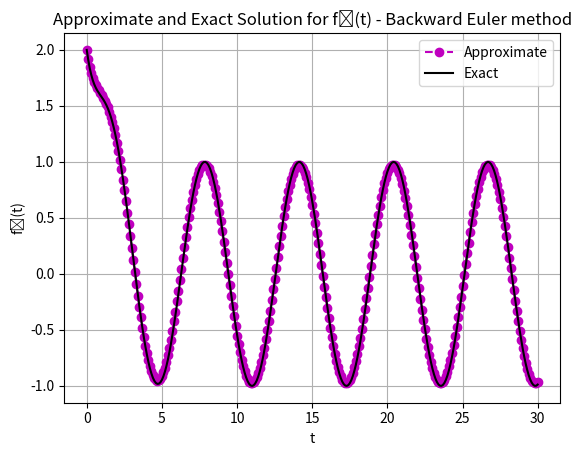
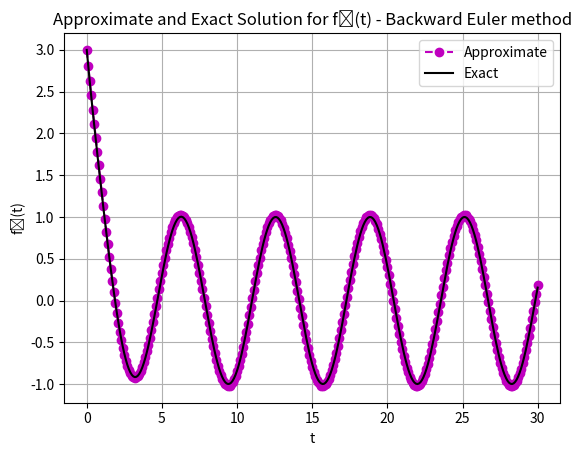

Recreate these plots in Python, in order.
import numpy as np
import matplotlib.pyplot as plt


def solve(y1_start, y2_start, t_start,t_end,N_steps):
    y = np.zeros((2, N_steps + 1))
    ht = (t_end - t_start)/N_steps
    t = np.linspace(t_start,t_end,N_steps + 1)
    I = np.eye(2)

    matrixA = np.array([[-2,1],[998,-999]])
    matrixB = np.array([2*np.sin(t), 998*(np.cos(t)-np.sin(t))])
    
    y[:,0] = [y1_start, y2_start]
    
    for i in range(0,N_steps):
        y[:,i+1] = np.linalg.inv(I-ht*matrixA)@(y[:,i]+ht*matrixB[:,i+1]) # ou np.dot(A,B)

    return y

def exact_solution(t):
    y_exact = np.zeros((2, N_steps + 1))
    y_exact[0,:] = 2*np.exp(-t) + np.sin(t)
    y_exact[1,:] = 2*np.exp(-t) + np.cos(t)
    return y_exact  
    
y1_start = 2  
y2_start = 3
t_start = 0
t_end = 30
N_steps = 300

y = solve(y1_start, y2_start, t_start,t_end,N_steps)
t = np.linspace(t_start,t_end,N_steps + 1)
y_exact = exact_solution(t)

plt.figure(0)
plt.plot(t,y[0],'mo--',label='Approximate')
plt.plot(t,y_exact[0],'k',label='Exact')
plt.xlabel('t')
plt.ylabel('f\u2081(t)')
plt.grid()
plt.legend(loc='best')
plt.title('Approximate and Exact Solution \
for f\u2081(t) - Backward Euler method')

plt.figure(1)
plt.plot(t,y[1],'mo--',label='Approximate')
plt.plot(t,y_exact[1],'k',label='Exact')
plt.xlabel('t')
plt.ylabel('f\u2082(t)')
plt.grid()
plt.legend(loc='best')
plt.title('Approximate and Exact Solution \
for f\u2082(t) - Backward Euler method')

plt.show()
    



